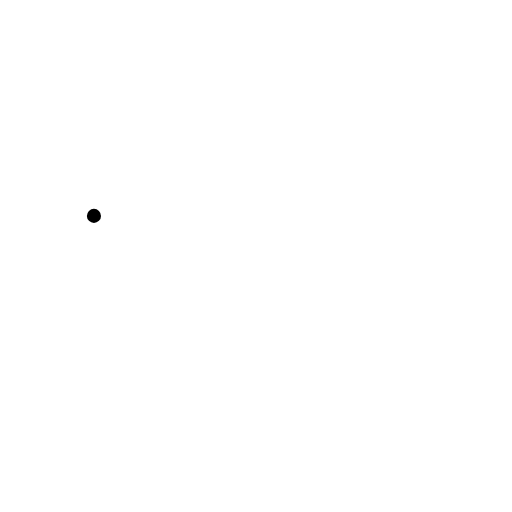
t = 0.00 s
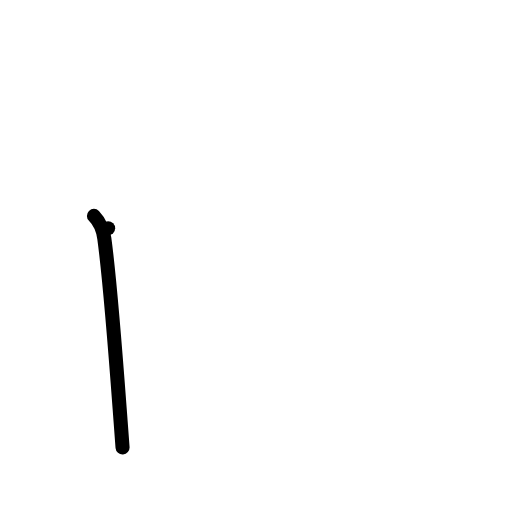
t = 1.00 s
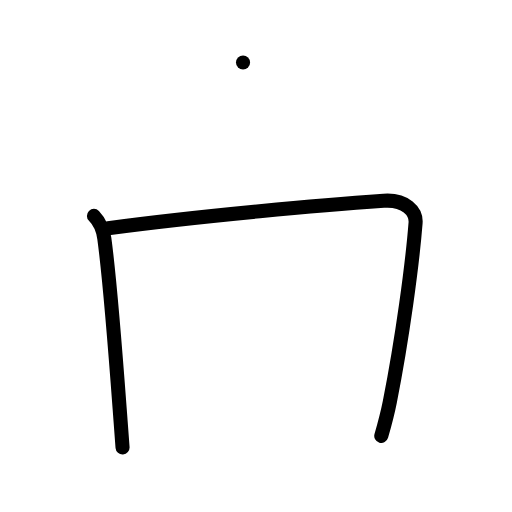
t = 2.00 s
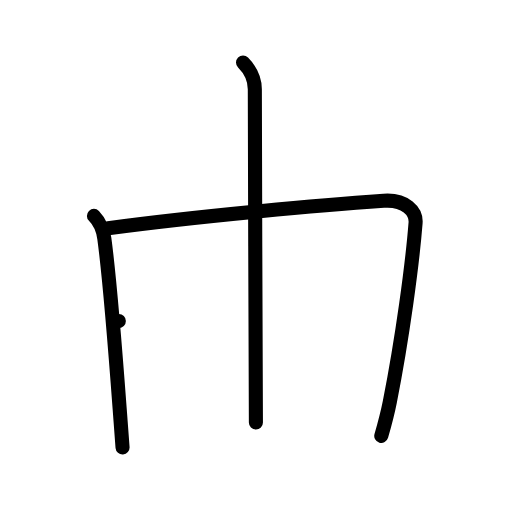
t = 3.00 s
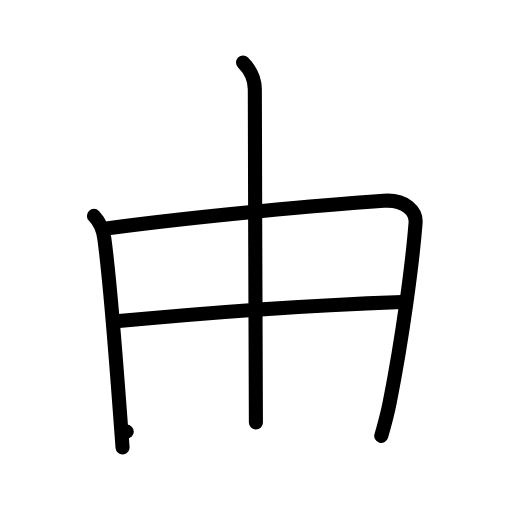
t = 4.00 s
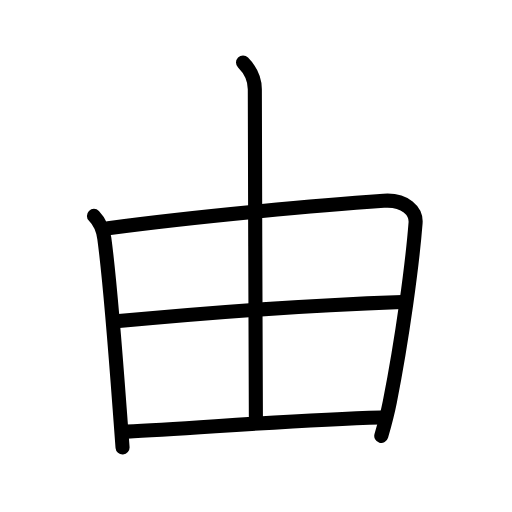
t = 5.00 s

The animated SVG that drew these frames (rendered in a browser with its animation timeline set to each time). Animation: 15 SMIL elements (animate=15); one cycle of 5.00 s.

<?xml version="1.0" encoding="UTF-8"?>
<!--
AniKanjiVG is licensed by CC-BY-SA Paul C. Sommerhoff (https://bitbucket.org/sommerhoff/anikanjivg).
AniKanjiVG uses KanjiVG which is licensed by CC-BY-SA Ulrich Apel (http://kanjivg.tagaini.net).
See also http://creativecommons.org/licenses/by-sa/3.0/
-->
<svg xmlns:kvg='http://kanjivg.tagaini.net' xmlns='http://www.w3.org/2000/svg' width='109' height='109' viewBox='0 0 109 109' style='fill:none;stroke:#000000;stroke-width:3;stroke-linecap:round;stroke-linejoin:round;' id="kvg:kanji_07531"><g id="kvg:07531" kvg:element="由"><g id="kvg:07531-g1" kvg:element="田" kvg:part="1" kvg:partial="true" kvg:radical="tradit"><path id="kvg:07531-s1" kvg:type="㇑" d="M20,45.96c1.21,1.21,2,3.28,2.21,4.8c1.36,10.12,2.42,24.91,3.46,38.87c0.14,1.9,0.28,3.78,0.42,5.63"><animate attributeName="d" begin="0.0s" dur="0.3333333333333333s" from="M20,45.96C20,45.96,20,45.96,20,45.96" to="M20,45.96c1.21,1.21,2,3.28,2.21,4.8" />
<animate attributeName="d" begin="0.3333333333333333s" dur="0.3333333333333333s" from="M20,45.96c1.21,1.21,2,3.28,2.21,4.8c0,0,0,0,0,0,0" to="M20,45.96c1.21,1.21,2,3.28,2.21,4.8c1.36,10.12,2.42,24.91,3.46,38.87" />
<animate attributeName="d" begin="0.6666666666666666s" dur="0.3333333333333333s" from="M20,45.96c1.21,1.21,2,3.28,2.21,4.8c1.36,10.12,2.42,24.91,3.46,38.87c0,0,0,0,0,0,0" to="M20,45.96c1.21,1.21,2,3.28,2.21,4.8c1.36,10.12,2.42,24.91,3.46,38.87c0.14,1.9,0.28,3.78,0.42,5.63" />
</path>
<path id="kvg:07531-s2" kvg:type="㇕a" d="M23.02,48.58c20.48-2.71,45.95-4.96,58.66-5.84c4.67-0.33,6.98,2.3,6.79,4.73c-0.69,8.83-2.84,24.78-5.48,38.07c-0.54,2.72-1.22,5.17-1.82,7.26"><animate attributeName="d" begin="1.0s" dur="0.25s" from="M23.02,48.58C23.02,48.58,23.02,48.58,23.02,48.58" to="M23.02,48.58c20.48-2.71,45.95-4.96,58.66-5.84" />
<animate attributeName="d" begin="1.25s" dur="0.25s" from="M23.02,48.58c20.48-2.71,45.95-4.96,58.66-5.84c0,0,0,0,0,0,0" to="M23.02,48.58c20.48-2.71,45.95-4.96,58.66-5.84c4.67-0.33,6.98,2.3,6.79,4.73" />
<animate attributeName="d" begin="1.5s" dur="0.25s" from="M23.02,48.58c20.48-2.71,45.95-4.96,58.66-5.84c4.67-0.33,6.98,2.3,6.79,4.73c0,0,0,0,0,0,0" to="M23.02,48.58c20.48-2.71,45.95-4.96,58.66-5.84c4.67-0.33,6.98,2.3,6.79,4.73c-0.69,8.83-2.84,24.78-5.48,38.07" />
<animate attributeName="d" begin="1.75s" dur="0.25s" from="M23.02,48.58c20.48-2.71,45.95-4.96,58.66-5.84c4.67-0.33,6.98,2.3,6.79,4.73c-0.69,8.83-2.84,24.78-5.48,38.07c0,0,0,0,0,0,0" to="M23.02,48.58c20.48-2.71,45.95-4.96,58.66-5.84c4.67-0.33,6.98,2.3,6.79,4.73c-0.69,8.83-2.84,24.78-5.48,38.07c-0.54,2.72-1.22,5.17-1.82,7.26" />
<animate attributeName="d" begin="0s" dur="1.0s" from="M-100,-100" to="M-100,-100" />
</path>
</g>
<g id="kvg:07531-g2" kvg:element="丨" kvg:radical="nelson"><path id="kvg:07531-s3" kvg:type="㇑a" d="M51.74,13.32c1.47,1.47,2.51,3.18,2.51,5.68c0,15.3,0.23,66.95,0.23,70.94"><animate attributeName="d" begin="2.0s" dur="0.5s" from="M51.74,13.32C51.74,13.32,51.74,13.32,51.74,13.32" to="M51.74,13.32c1.47,1.47,2.51,3.18,2.51,5.68" />
<animate attributeName="d" begin="2.5s" dur="0.5s" from="M51.74,13.32c1.47,1.47,2.51,3.18,2.51,5.68c0,0,0,0,0,0,0" to="M51.74,13.32c1.47,1.47,2.51,3.18,2.51,5.68c0,15.3,0.23,66.95,0.23,70.94" />
<animate attributeName="d" begin="0s" dur="2.0s" from="M-100,-100" to="M-100,-100" />
</path>
</g>
<g id="kvg:07531-g3" kvg:element="田" kvg:part="2" kvg:partial="true" kvg:radical="tradit"><path id="kvg:07531-s4" kvg:type="㇐a" d="M25.3,68.36c19.57-1.86,42.57-3.48,60.34-4.08"><animate attributeName="d" begin="3.0s" dur="1.0s" from="M25.3,68.36C25.3,68.36,25.3,68.36,25.3,68.36" to="M25.3,68.36c19.57-1.86,42.57-3.48,60.34-4.08" />
<animate attributeName="d" begin="0s" dur="3.0s" from="M-100,-100" to="M-100,-100" />
</path>
<path id="kvg:07531-s5" kvg:type="㇐a" d="M26.98,91.89c14.02-0.64,35.4-2.52,54.09-3.02"><animate attributeName="d" begin="4.0s" dur="1.0s" from="M26.98,91.89C26.98,91.89,26.98,91.89,26.98,91.89" to="M26.98,91.89c14.02-0.64,35.4-2.52,54.09-3.02" />
<animate attributeName="d" begin="0s" dur="4.0s" from="M-100,-100" to="M-100,-100" />
</path>
</g>
</g>
</svg>
